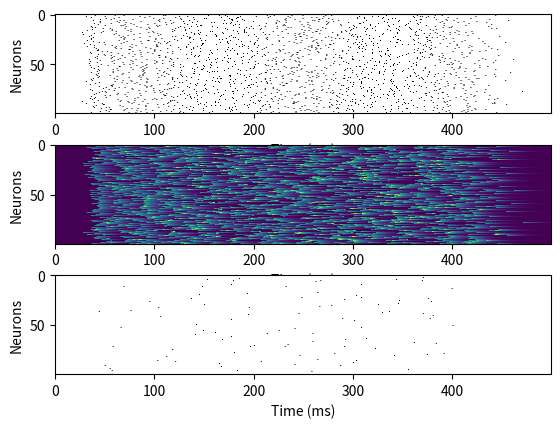

Python code for this plot:
from __future__ import print_function
from __future__ import division

import numpy as np
import matplotlib.pyplot as plt

# parameters
n_neurons = 100
dt = 1.0  # ms
tau = 10.0  # ms
v_r = 0.0   # mV
v_th = 15.0 # mV

sim_time = 500

# arrays
v = np.zeros([n_neurons, sim_time])
s = np.zeros([n_neurons, sim_time])
inps = np.zeros([n_neurons, sim_time])

# fills input array with spikes
for n in range(n_neurons):
    spiketimes = np.random.poisson(range(40, 440, 20))
    inps[n, spiketimes] = 80.0

# compute neurons' activations
for t in range(1, sim_time):
    v[:, t] = v[:, t - 1] + (dt / tau) * (- v[:, t - 1] + inps[:, t -1])
    ths = np.where(v[:, t] >= v_th)
    s[ths, t] = 1
    v[ths, t] = v_r

plt.subplot(311)
plt.imshow(inps, cmap=plt.cm.binary)
plt.ylabel("Neurons")
plt.xlabel("Time (ms)")
plt.subplot(312)
plt.imshow(v)
plt.ylabel("Neurons")
plt.xlabel("Time (ms)")
plt.subplot(313)
plt.imshow(s, cmap=plt.cm.binary)
plt.ylabel("Neurons")
plt.xlabel("Time (ms)")
plt.show()
